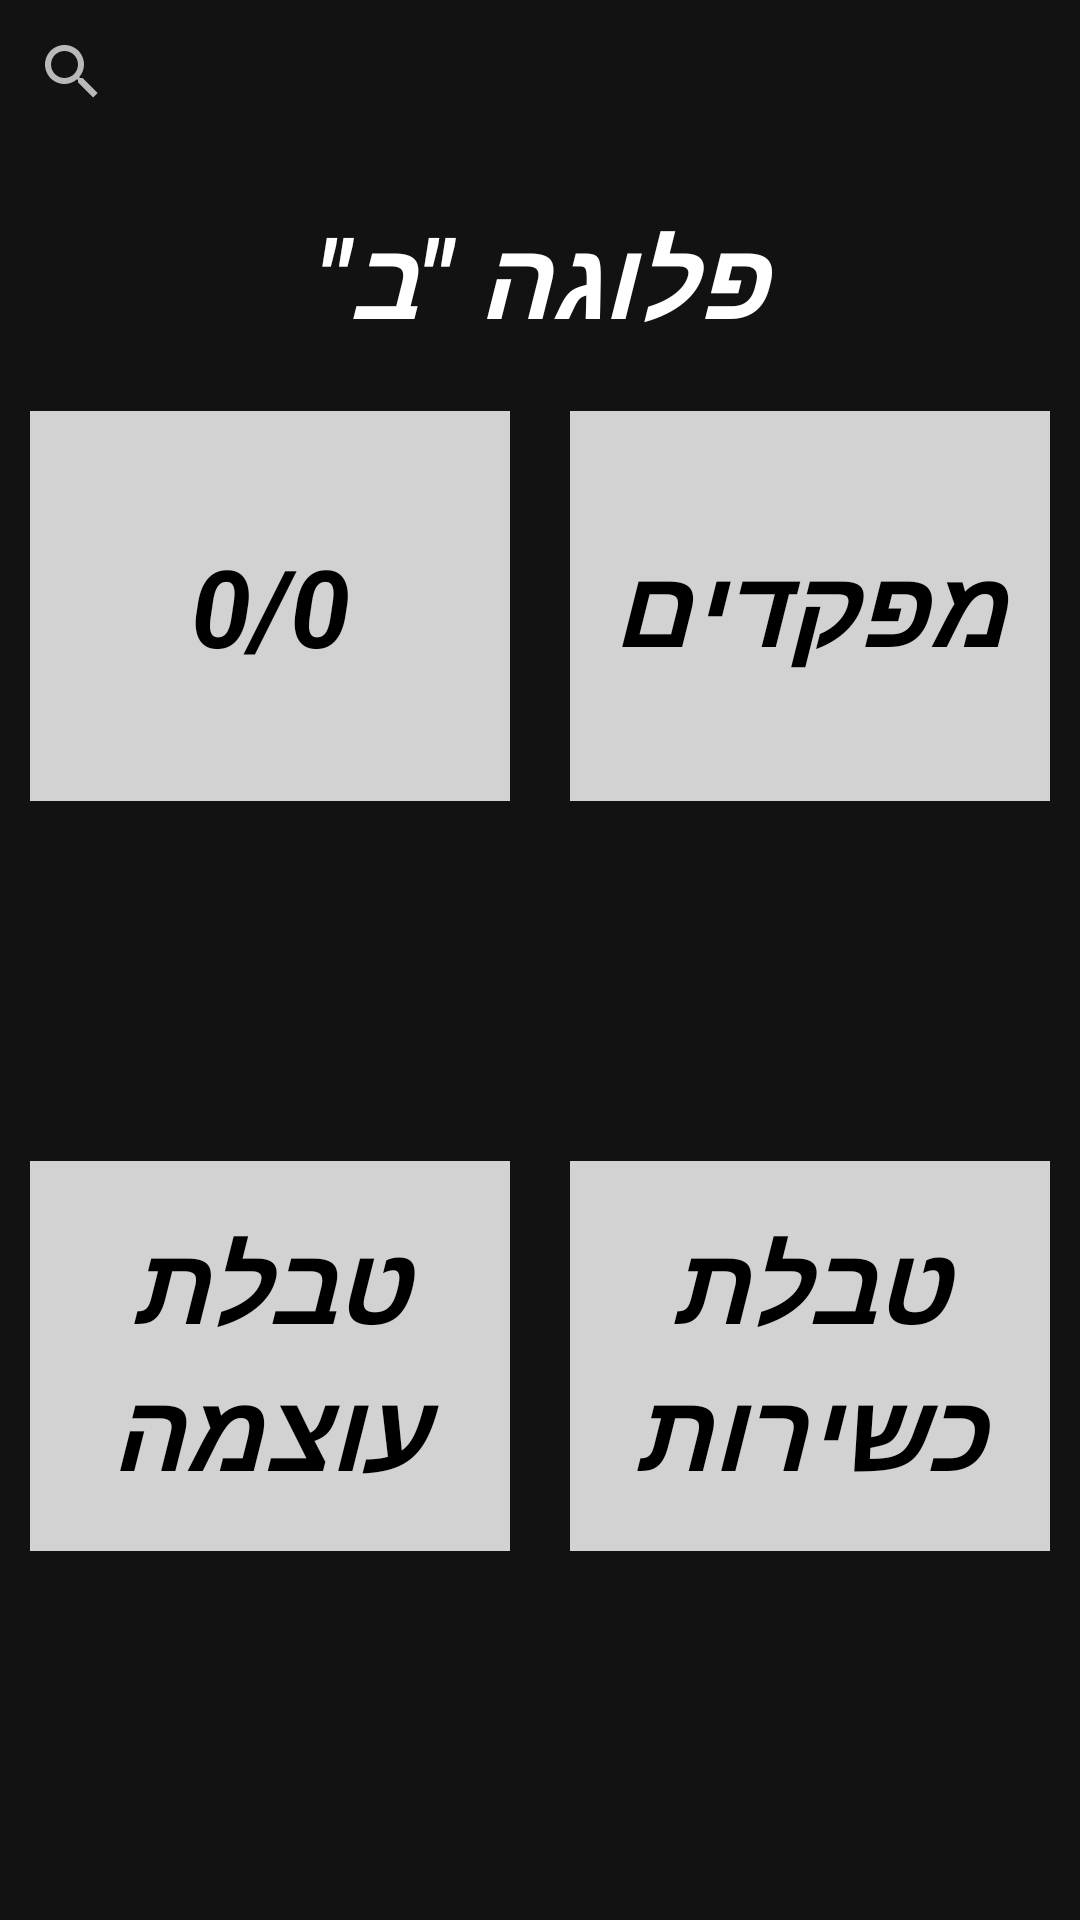

Produce the Android XML layout that renders to this screen, including the resource entries it uses.
<!-- AndroidManifest.xml: application theme Theme.ArmyControl -->
<!-- res/layout/fragment_soldiers.xml -->
<?xml version="1.0" encoding="utf-8"?>
<androidx.constraintlayout.widget.ConstraintLayout
    xmlns:android="http://schemas.android.com/apk/res/android"
    xmlns:app="http://schemas.android.com/apk/res-auto"
    xmlns:tools="http://schemas.android.com/tools"
    android:layout_width="match_parent"
    android:layout_height="match_parent">

    <SearchView
        android:id="@+id/soldierSearchView"
        android:layout_width="match_parent"
        android:layout_height="wrap_content"
        app:layout_constraintEnd_toEndOf="parent"
        app:layout_constraintStart_toStartOf="parent"
        app:layout_constraintTop_toTopOf="parent" />


    <TextView
        android:id="@+id/groupNameTV"
        android:layout_width="0dp"
        android:layout_height="wrap_content"
        android:layout_marginStart="40dp"
        android:layout_marginTop="20dp"
        android:layout_marginEnd="40dp"
        android:gravity="center"
        android:textColor="#FFFFFF"
        android:textSize="36sp"
        android:textStyle="bold|italic"
        app:layout_constraintEnd_toEndOf="parent"
        app:layout_constraintStart_toStartOf="parent"
        app:layout_constraintTop_toBottomOf="@+id/soldierSearchView"
        android:text='פלוגה "ב"' />

    <LinearLayout
        android:id="@+id/linearLayout2"
        android:layout_width="match_parent"
        android:layout_height="150dp"
        android:layout_marginTop="10dp"
        android:orientation="horizontal"
        android:weightSum="2"
        app:layout_constraintEnd_toEndOf="parent"
        app:layout_constraintStart_toStartOf="parent"
        app:layout_constraintTop_toBottomOf="@+id/groupNameTV">

        <TextView
            android:id="@+id/allSoldiersButton"
            android:layout_width="match_parent"
            android:layout_height="match_parent"
            android:layout_margin="10dp"
            android:layout_weight="1"
            android:background="@color/gray"
            android:gravity="center"
            android:text="0/0"
            android:textColor="#000000"
            android:textSize="36sp"
            android:textStyle="bold|italic" />

        <TextView
            android:id="@+id/commandersButton"
            android:layout_width="match_parent"
            android:layout_height="match_parent"
            android:layout_margin="10dp"
            android:layout_weight="1"
            android:background="@color/gray"
            android:gravity="center"
            android:text="מפקדים"
            android:textColor="#000000"
            android:textSize="36sp"
            android:textStyle="bold|italic" />
    </LinearLayout>

    <androidx.recyclerview.widget.RecyclerView
        android:id="@+id/numberOfSoldiersByDatesRV"
        android:layout_width="0dp"
        android:layout_height="100dp"
        android:orientation="horizontal"
        app:layout_constraintEnd_toEndOf="parent"
        app:layout_constraintStart_toStartOf="parent"
        app:layout_constraintTop_toBottomOf="@+id/linearLayout2" />

    <LinearLayout
        android:layout_width="0dp"
        android:layout_height="150dp"
        android:orientation="horizontal"
        android:weightSum="2"
        app:layout_constraintEnd_toEndOf="parent"
        app:layout_constraintStart_toStartOf="parent"
        app:layout_constraintTop_toBottomOf="@+id/numberOfSoldiersByDatesRV">


        <TextView
            android:id="@+id/powerListButton"
            android:layout_width="match_parent"
            android:layout_height="match_parent"
            android:layout_margin="10dp"
            android:layout_weight="1"
            android:background="@color/gray"
            android:gravity="center"
            android:text="טבלת עוצמה"
            android:textColor="#000000"
            android:textSize="36sp"
            android:textStyle="bold|italic" />

        <TextView
            android:id="@+id/operationalButton"
            android:layout_width="match_parent"
            android:layout_height="match_parent"
            android:layout_margin="10dp"
            android:layout_weight="1"
            android:background="@color/gray"
            android:gravity="center"
            android:text="טבלת כשירות"
            android:textColor="#000000"
            android:textSize="36sp"
            android:textStyle="bold|italic" />

    </LinearLayout>


</androidx.constraintlayout.widget.ConstraintLayout>
<!-- resources referenced by this layout -->
<resources>
  <color name="gray">#d2d2d2</color>
  <style name="Theme.ArmyControl" parent="Theme.MaterialComponents.NoActionBar">
          
          <item name="colorPrimary">@color/orange</item>
          <item name="colorPrimaryVariant">@color/purple_700</item>
          <item name="colorOnPrimary">@color/white</item>
          
          <item name="colorSecondary">@color/orange</item>
          <item name="colorSecondaryVariant">@color/teal_700</item>
          <item name="colorOnSecondary">@color/black</item>
          
          <item name="android:statusBarColor" tools:targetApi="l">@color/black</item>
          
      </style>
  <color name="orange">#b78528</color>
  <color name="purple_700">#FF3700B3</color>
  <color name="white">#FFFFFFFF</color>
  <color name="teal_700">#FF018786</color>
  <color name="black">#FF000000</color>
</resources>
